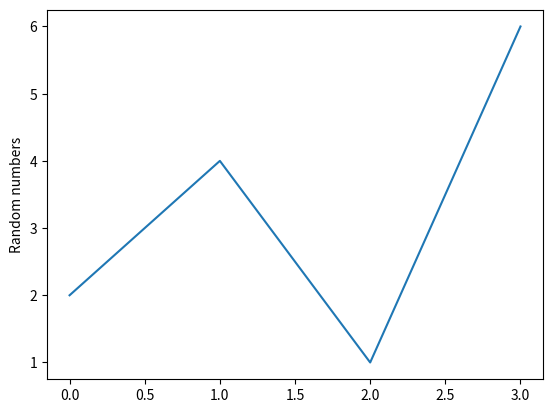

Write the Python code that produced this figure.
# line_plot.py

import matplotlib.pyplot as plt


def line_plot(numbers):
    plt.plot(numbers)
    plt.ylabel("Random numbers")
    plt.show()


if __name__ == "__main__":
    numbers = [2, 4, 1, 6]
    line_plot(numbers)
